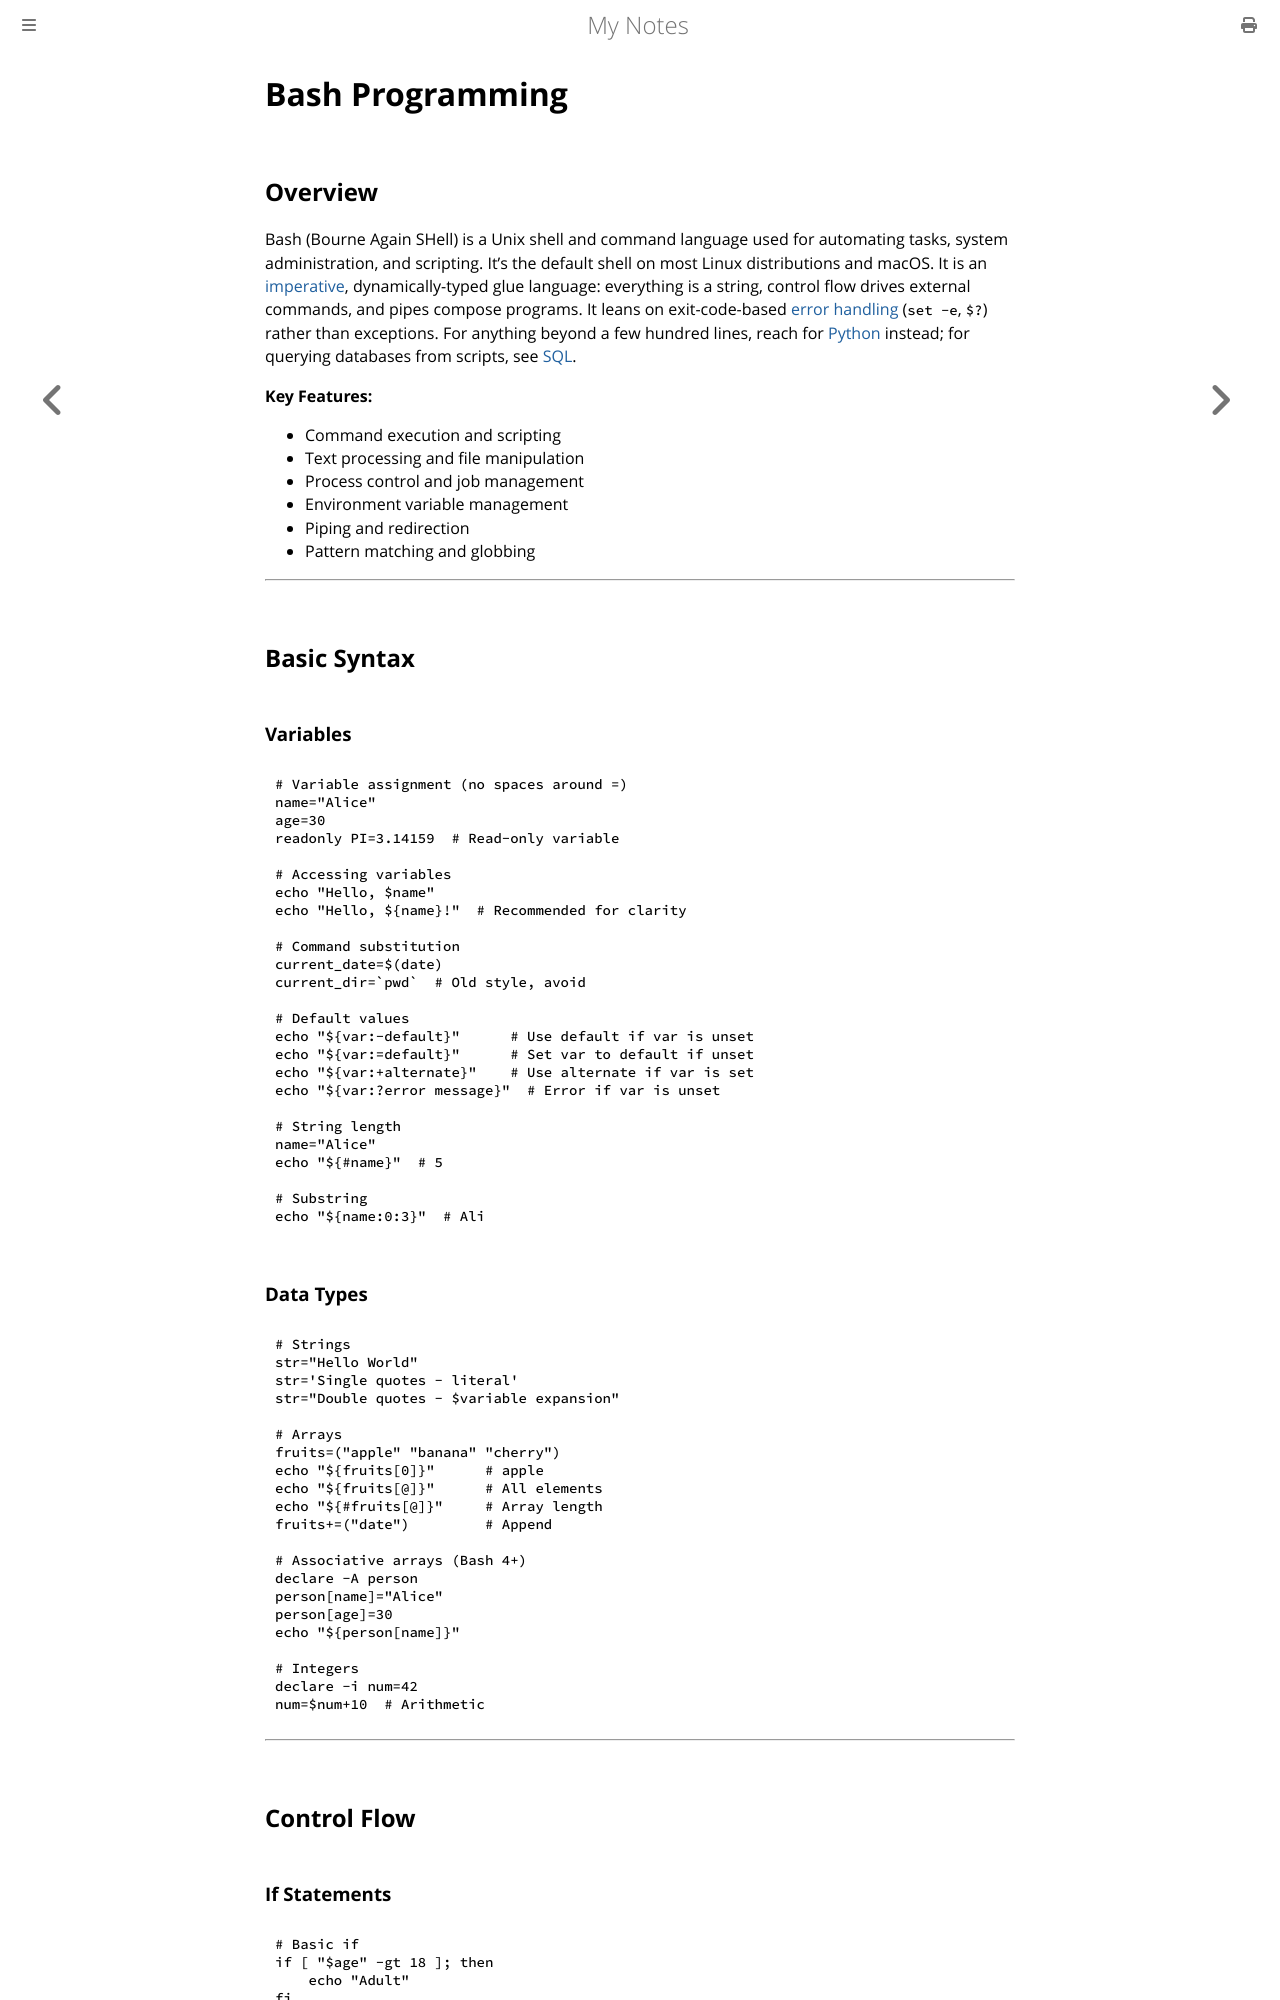

repository: paritystack/notes · page: programming/bash.html · generator: mdbook

# Bash Programming

## Overview

Bash (Bourne Again SHell) is a Unix shell and command language used for automating tasks, system administration, and scripting. It's the default shell on most Linux distributions and macOS. It is an [imperative](paradigms.md), dynamically-typed glue language: everything is a string, control flow drives external commands, and pipes compose programs. It leans on exit-code-based [error handling](error_handling.md) (`set -e`, `$?`) rather than exceptions. For anything beyond a few hundred lines, reach for [Python](python.md) instead; for querying databases from scripts, see [SQL](sql.md).

**Key Features:**
- Command execution and scripting
- Text processing and file manipulation
- Process control and job management
- Environment variable management
- Piping and redirection
- Pattern matching and globbing

---

## Basic Syntax

### Variables

```bash
# Variable assignment (no spaces around =)
name="Alice"
age=30
readonly PI=3.14159  # Read-only variable

# Accessing variables
echo "Hello, $name"
echo "Hello, ${name}!"  # Recommended for clarity

# Command substitution
current_date=$(date)
current_dir=`pwd`  # Old style, avoid

# Default values
echo "${var:-default}"      # Use default if var is unset
echo "${var:=default}"      # Set var to default if unset
echo "${var:+alternate}"    # Use alternate if var is set
echo "${var:?error message}"  # Error if var is unset

# String length
name="Alice"
echo "${#name}"  # 5

# Substring
echo "${name:0:3}"  # Ali
```

### Data Types

```bash
# Strings
str="Hello World"
str='Single quotes - literal'
str="Double quotes - $variable expansion"

# Arrays
fruits=("apple" "banana" "cherry")
echo "${fruits[0]}"      # apple
echo "${fruits[@]}"      # All elements
echo "${#fruits[@]}"     # Array length
fruits+=("date")         # Append

# Associative arrays (Bash 4+)
declare -A person
person[name]="Alice"
person[age]=30
echo "${person[name]}"

# Integers
declare -i num=42
num=$num+10  # Arithmetic
```

---

## Control Flow
